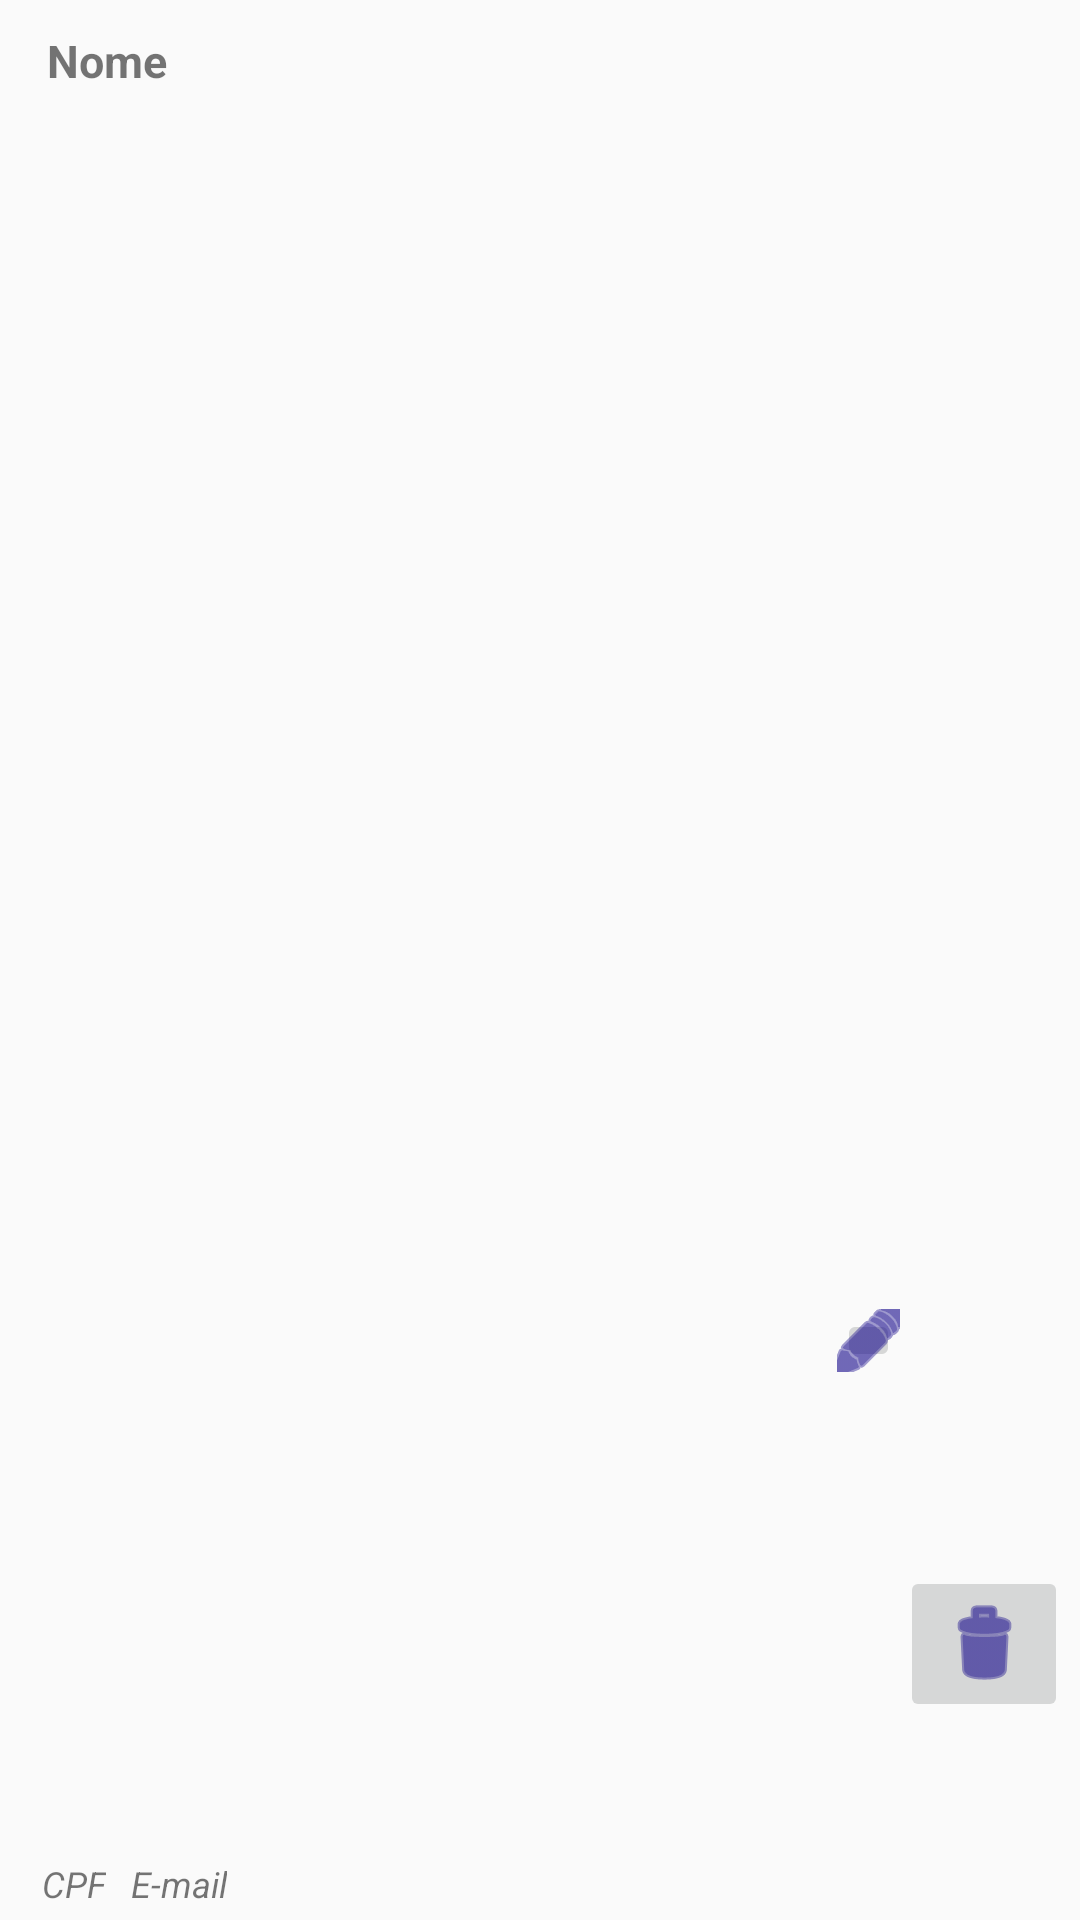

Layout XML and referenced resources for this Android screen:
<!-- AndroidManifest.xml: application theme Theme.AppCompat.Light -->
<!-- res/layout/activity_item_professor.xml -->
<?xml version="1.0" encoding="utf-8"?>
<androidx.constraintlayout.widget.ConstraintLayout xmlns:android="http://schemas.android.com/apk/res/android"
    xmlns:app="http://schemas.android.com/apk/res-auto"
    xmlns:tools="http://schemas.android.com/tools"
    android:layout_width="match_parent"
    android:layout_height="wrap_content"
    tools:context=".professoractivity.ItemProfessor">



    <TextView
        android:id="@+id/textNomeProfessor"
        android:layout_width="wrap_content"
        android:layout_height="wrap_content"
        android:layout_marginTop="10dp"
        android:layout_marginBottom="20dp"
        android:text="Nome"
        android:textSize="15sp"
        android:textStyle="bold"
        app:layout_constraintBottom_toBottomOf="parent"
        app:layout_constraintEnd_toEndOf="parent"
        app:layout_constraintHorizontal_bias="0.049"
        app:layout_constraintStart_toStartOf="parent"
        app:layout_constraintTop_toTopOf="parent"
        app:layout_constraintVertical_bias="0.0" />


    <TextView
        android:id="@+id/textEmailProfessor"
        android:layout_width="wrap_content"
        android:layout_height="wrap_content"
        android:layout_marginBottom="4dp"
        android:text="E-mail"
        android:textSize="12sp"
        android:textStyle="italic"
        app:layout_constraintBottom_toBottomOf="parent"
        app:layout_constraintEnd_toEndOf="parent"
        app:layout_constraintHorizontal_bias="0.029"
        app:layout_constraintStart_toEndOf="@+id/textCPFProfessor" />

    <TextView
        android:id="@+id/textCPFProfessor"
        android:layout_width="wrap_content"
        android:layout_height="wrap_content"
        android:layout_marginBottom="4dp"
        android:text="CPF"
        android:textSize="12sp"
        android:textStyle="italic"
        app:layout_constraintBottom_toBottomOf="parent"
        app:layout_constraintEnd_toEndOf="parent"
        app:layout_constraintHorizontal_bias="0.041"
        app:layout_constraintStart_toStartOf="parent" />

    <ImageButton
        android:id="@+id/btnEditarProfessor"
        android:layout_width="21dp"
        android:layout_height="21dp"
        android:layout_marginStart="70dp"
        android:layout_marginBottom="8dp"
        android:src="@android:drawable/ic_menu_edit"
        app:layout_constraintBottom_toBottomOf="parent"
        app:layout_constraintEnd_toEndOf="parent"
        app:layout_constraintEnd_toStartOf="@+id/btnExcluirProfessor"
        app:layout_constraintHorizontal_bias="1.0"
        app:layout_constraintStart_toStartOf="parent"
        app:layout_constraintTop_toTopOf="parent"
        app:layout_constraintVertical_bias="0.714"
        app:srcCompat="@android:drawable/ic_menu_edit"
        app:tint="@color/bluebtn" />

    <ImageButton
        android:id="@+id/btnExcluirProfessor"
        android:layout_width="wrap_content"
        android:layout_height="wrap_content"
        android:layout_marginEnd="4dp"
        android:layout_marginBottom="8dp"
        android:src="@android:drawable/ic_menu_delete"
        app:layout_constraintBottom_toBottomOf="parent"
        app:layout_constraintEnd_toEndOf="parent"
        app:layout_constraintTop_toTopOf="parent"
        app:layout_constraintVertical_bias="0.9"
        app:tint="@color/bluebtn" />
</androidx.constraintlayout.widget.ConstraintLayout>
<!-- resources referenced by this layout -->
<resources>
  <color name="bluebtn">#14078A</color>
</resources>
